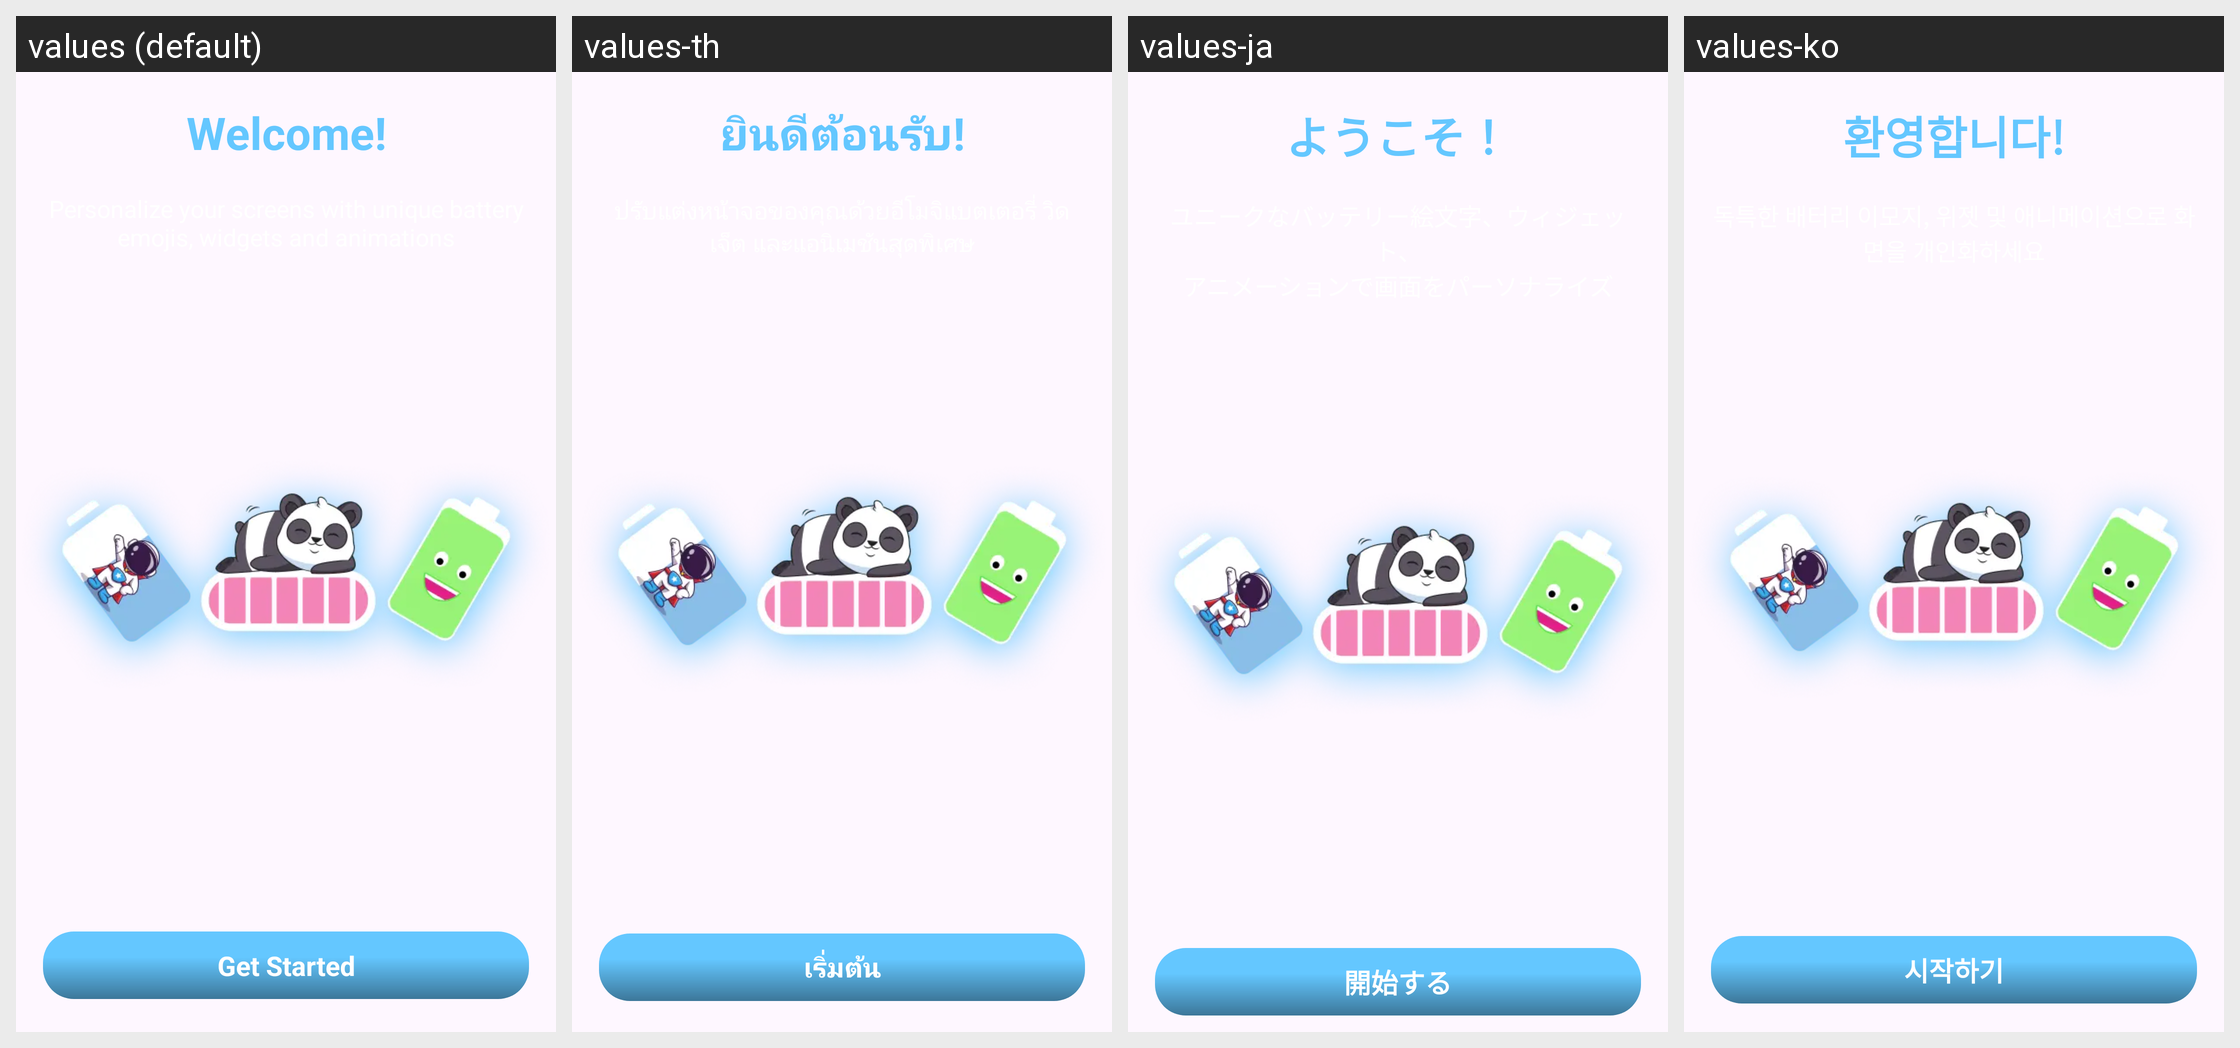

The Android screen above is rendered under several locales of the same app. Produce the string resources it draws, with the default and per-locale values.
Android screen res/layout/fragment_get_started.xml rendered under 4 locales, left to right: values (default), values-th, values-ja, values-ko. Device: Nexus 5 (rendered at 1080×1920; each locale shown at half size, 540×960, under a caption strip naming it); theme Theme.BatteryAnimation.
Other locales in the repository, not shown: values-ar, values-es-rES, values-fr, values-fr-rFR, values-hi, values-in, values-it-rIT, values-ms, values-ms-rMY, values-phi, values-pt-rPT, values-tr, values-tr-rTR, values-vi.
Strings drawn on this screen, with the default value and each locale's value (text and hints the layout hard-codes, and strings that could not be matched under every locale, appear in the picture but are not listed):

welcome
  values: Welcome!
  values-th: ยินดีต้อนรับ!
  values-ja: ようこそ！
  values-ko: 환영합니다!

getStarted
  values: Get Started
  values-th: เริ่มต้น
  values-ja: 開始する
  values-ko: 시작하기
